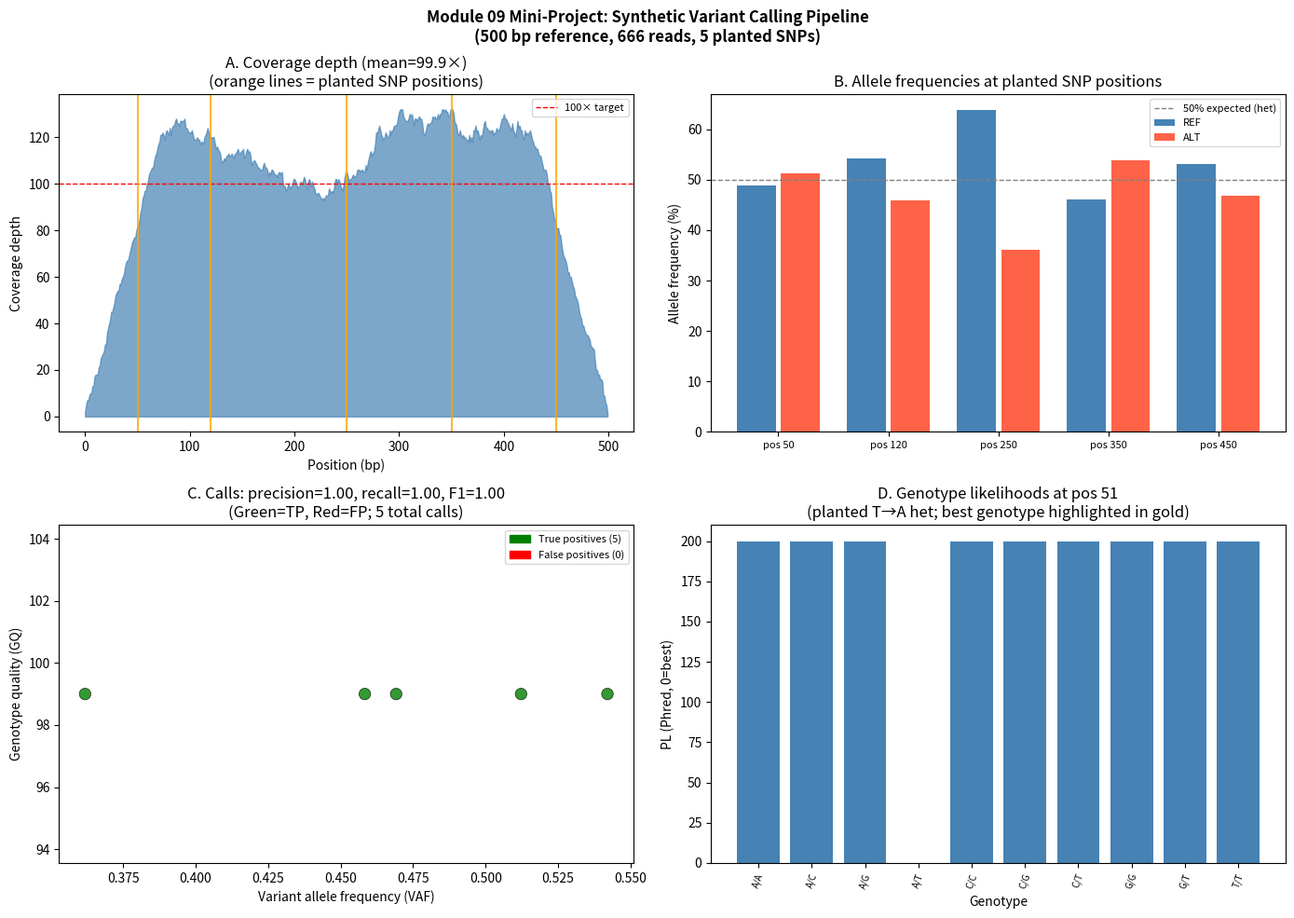

Generate this figure with matplotlib: (Note: this script raises an exception after producing the figure.)
# STEP 1 & 2: Simulate reference with planted SNPs
import numpy as np
from collections import defaultdict
from dataclasses import dataclass
from itertools import combinations_with_replacement
import re

rng = np.random.default_rng(42)

REF_LEN = 500
BASES = ['A', 'C', 'G', 'T']

# Generate reference
ref_seq = ''.join(rng.choice(BASES, REF_LEN))

# Plant 5 known heterozygous SNPs
PLANTED_SNPS = {
    50:  ('planted_ref', 'planted_alt'),  # will be filled in below
    120: ('planted_ref', 'planted_alt'),
    250: ('planted_ref', 'planted_alt'),
    350: ('planted_ref', 'planted_alt'),
    450: ('planted_ref', 'planted_alt'),
}

planted_snps = {}
for pos in sorted(PLANTED_SNPS.keys()):
    ref_base = ref_seq[pos]
    alt_base = rng.choice([b for b in BASES if b != ref_base])
    planted_snps[pos] = (ref_base, alt_base)

print("Reference length:", REF_LEN)
print("Planted SNPs:")
for pos, (ref_b, alt_b) in sorted(planted_snps.items()):
    print(f"  pos={pos}: {ref_b}→{alt_b}")

# STEP 3: Simulate reads
TARGET_COVERAGE = 100
READ_LEN = 75
ERROR_RATE = 0.005

n_reads = int(TARGET_COVERAGE * REF_LEN / READ_LEN)
print(f"Simulating {n_reads} reads for {TARGET_COVERAGE}× coverage")


@dataclass
class Read:
    read_id: str
    pos: int      # 1-based SAM position
    seq: str
    qual: str     # Phred+33
    strand: str
    cigar: str


def simulate_reads(ref, planted_snps, n_reads, read_len, error_rate, seed=42):
    rng = np.random.default_rng(seed)
    reads = []
    for i in range(n_reads):
        start = int(rng.integers(0, max(1, len(ref) - read_len + 1)))
        end = min(start + read_len, len(ref))
        bases = list(ref[start:end])
        actual_len = end - start

        # Apply planted SNPs (heterozygous: 50% chance for each read)
        for pos, (ref_b, alt_b) in planted_snps.items():
            if start <= pos < end:
                if rng.random() < 0.5:
                    bases[pos - start] = alt_b

        # Add sequencing errors
        for j in range(actual_len):
            if rng.random() < error_rate:
                bases[j] = rng.choice([b for b in BASES if b != bases[j]])

        # Quality scores
        quals = [chr(int(rng.integers(25, 38)) + 33) for _ in range(actual_len)]
        strand = '+' if rng.random() < 0.5 else '-'

        reads.append(Read(
            read_id=f'read_{i:06d}',
            pos=start + 1,
            seq=''.join(bases),
            qual=''.join(quals),
            strand=strand,
            cigar=f'{actual_len}M',
        ))
    return reads


reads = simulate_reads(ref_seq, planted_snps, n_reads, READ_LEN, ERROR_RATE)
print(f"Generated {len(reads)} reads")
print(f"Sample read: pos={reads[0].pos} cigar={reads[0].cigar} seq={reads[0].seq[:20]}...")

# STEP 4: Build pileup

@dataclass
class PileupPos:
    pos: int
    ref: str
    bases: list
    quals: list
    strands: list

    @property
    def depth(self): return len(self.bases)

    @property
    def counts(self): return defaultdict(int, {b: self.bases.count(b) for b in BASES})

    @property
    def vaf(self):
        ref_count = self.bases.count(self.ref)
        return 1 - ref_count / self.depth if self.depth > 0 else 0


def build_pileup(reads, ref_seq, min_mapq=0):
    pileup = {}
    for r in reads:
        start = r.pos - 1
        ops = re.findall(r'(\d+)([MIDNSHP=X])', r.cigar)
        q_pos = 0
        ref_pos = start
        for length_s, op in ops:
            n = int(length_s)
            if op == 'M':
                for k in range(n):
                    gpos = ref_pos + k
                    if 0 <= gpos < len(ref_seq) and q_pos + k < len(r.seq):
                        if gpos not in pileup:
                            pileup[gpos] = PileupPos(gpos, ref_seq[gpos], [], [], [])
                        q = ord(r.qual[q_pos + k]) - 33 if q_pos + k < len(r.qual) else 20
                        pileup[gpos].bases.append(r.seq[q_pos + k])
                        pileup[gpos].quals.append(q)
                        pileup[gpos].strands.append(r.strand)
                q_pos += n; ref_pos += n
    return pileup


pileup = build_pileup(reads, ref_seq)
print(f"Pileup positions: {len(pileup)}")
for pos, (ref_b, alt_b) in sorted(planted_snps.items())[:2]:
    p = pileup.get(pos)
    if p:
        print(f"  pos={pos}: depth={p.depth}, counts={dict(p.counts)}, VAF={p.vaf:.2f}")

# STEP 5: Genotype likelihood-based SNP caller (from scratch)

def phred_to_prob(q):
    return 10 ** (-q / 10)


def genotype_log_likelihood(bases, quals, genotype):
    a1, a2 = genotype
    log_lik = 0.0
    for b, q in zip(bases, quals):
        eps = phred_to_prob(q)
        p = 0.5 * ((1 - eps) if b == a1 else eps / 3) + \
            0.5 * ((1 - eps) if b == a2 else eps / 3)
        log_lik += np.log10(p + 1e-300)
    return log_lik


def call_snp(pileup_pos, min_depth=8, min_vaf=0.1, min_gq=20):
    p = pileup_pos
    if p.depth < min_depth or p.vaf < min_vaf:
        return None
    genotypes = list(combinations_with_replacement(BASES, 2))
    lls = {g: genotype_log_likelihood(p.bases, p.quals, g) for g in genotypes}
    best_g = max(lls, key=lls.get)
    if best_g == (p.ref, p.ref):
        return None
    sorted_ll = sorted(lls.values(), reverse=True)
    gq = int(min(-10 * (sorted_ll[1] - sorted_ll[0]), 99)) if len(sorted_ll) > 1 else 99
    if gq < min_gq:
        return None
    alt_alleles = [a for a in set(best_g) if a != p.ref]
    if not alt_alleles:
        return None
    return {
        'pos': p.pos + 1,  # 1-based VCF
        'ref': p.ref,
        'alt': alt_alleles[0],
        'depth': p.depth,
        'vaf': p.vaf,
        'gt': f'{best_g[0]}/{best_g[1]}',
        'gq': gq,
        'ref_count': p.bases.count(p.ref),
        'alt_count': p.bases.count(alt_alleles[0]),
        'fwd_alt': sum(1 for b, s in zip(p.bases, p.strands) if b == alt_alleles[0] and s == '+'),
        'rev_alt': sum(1 for b, s in zip(p.bases, p.strands) if b == alt_alleles[0] and s == '-'),
    }


calls = []
for pos in sorted(pileup.keys()):
    result = call_snp(pileup[pos])
    if result:
        calls.append(result)

# Evaluate
planted_positions = set(pos + 1 for pos in planted_snps.keys())  # 1-based
called_positions = set(c['pos'] for c in calls)
tp = called_positions & planted_positions
fp = called_positions - planted_positions
fn = planted_positions - called_positions

precision = len(tp) / len(called_positions) if called_positions else 0
recall = len(tp) / len(planted_positions) if planted_positions else 0
f1 = 2 * precision * recall / (precision + recall) if (precision + recall) > 0 else 0

print(f"Calls made: {len(calls)}")
print(f"True positives: {len(tp)} ({sorted(tp)})")
print(f"False positives: {len(fp)} ({sorted(fp)})")
print(f"False negatives: {len(fn)} ({sorted(fn)})")
print(f"Precision: {precision:.3f}")
print(f"Recall: {recall:.3f}")
print(f"F1: {f1:.3f}")

# STEP 6: Write VCF output

def write_vcf(calls, ref_len, sample_name='SIMULATED_SAMPLE'):
    lines = [
        '##fileformat=VCFv4.2',
        '##source=module09_synthetic_pipeline',
        f'##reference=simulated_{ref_len}bp',
        '##FILTER=<ID=PASS,Description="All filters passed">',
        '##INFO=<ID=DP,Number=1,Type=Integer,Description="Depth">',
        '##INFO=<ID=VAF,Number=1,Type=Float,Description="Variant allele frequency">',
        '##FORMAT=<ID=GT,Number=1,Type=String,Description="Genotype">',
        '##FORMAT=<ID=AD,Number=R,Type=Integer,Description="Allele depth ref,alt">',
        '##FORMAT=<ID=GQ,Number=1,Type=Integer,Description="Genotype quality">',
        f'#CHROM\tPOS\tID\tREF\tALT\tQUAL\tFILTER\tINFO\tFORMAT\t{sample_name}',
    ]
    for c in sorted(calls, key=lambda x: x['pos']):
        qual = round(-10 * np.log10(max(1e-10, 10 ** (-(c['gq'] / 10)))), 1)
        info = f"DP={c['depth']};VAF={c['vaf']:.3f}"
        fmt = 'GT:AD:GQ'
        sample = f"{c['gt']}:{c['ref_count']},{c['alt_count']}:{c['gq']}"
        lines.append(f"chr1\t{c['pos']}\t.\t{c['ref']}\t{c['alt']}\t{c['gq']}\tPASS\t{info}\t{fmt}\t{sample}")
    return '\n'.join(lines)


vcf_str = write_vcf(calls, REF_LEN)
print("VCF output (first 15 lines):")
for line in vcf_str.split('\n')[:15]:
    print(' ', line)

# STEP 7-8: Portfolio figure
import matplotlib.pyplot as plt
import matplotlib.patches as mpatches
import numpy as np
import os

fig, axes = plt.subplots(2, 2, figsize=(14, 10))

# Panel A: Coverage depth
ax = axes[0, 0]
cov = np.zeros(REF_LEN, dtype=int)
for r in reads:
    s = r.pos - 1
    e = min(s + len(r.seq), REF_LEN)
    cov[s:e] += 1
ax.fill_between(range(REF_LEN), cov, color='steelblue', alpha=0.7)
ax.axhline(TARGET_COVERAGE, color='red', ls='--', lw=1, label=f'{TARGET_COVERAGE}× target')
for pos in planted_snps:
    ax.axvline(pos, color='orange', lw=1.5, alpha=0.8)
ax.set_xlabel('Position (bp)')
ax.set_ylabel('Coverage depth')
ax.set_title(f'A. Coverage depth (mean={cov.mean():.1f}×)\n(orange lines = planted SNP positions)')
ax.legend(fontsize=8)

# Panel B: Pileup allele frequencies at SNP positions
ax2 = axes[0, 1]
snp_positions = sorted(planted_snps.keys())
for idx, pos in enumerate(snp_positions):
    p = pileup.get(pos)
    if p is None: continue
    ref_b, alt_b = planted_snps[pos]
    counts_dict = dict(p.counts)
    x_positions = [idx - 0.2, idx + 0.2]
    ref_c = counts_dict.get(ref_b, 0)
    alt_c = counts_dict.get(alt_b, 0)
    total = ref_c + alt_c + 1e-9
    ax2.bar(idx - 0.2, ref_c / total * 100, width=0.35, color='steelblue', label='REF' if idx == 0 else '')
    ax2.bar(idx + 0.2, alt_c / total * 100, width=0.35, color='tomato', label='ALT' if idx == 0 else '')
ax2.axhline(50, color='gray', ls='--', lw=1, label='50% expected (het)')
ax2.set_xticks(range(len(snp_positions)))
ax2.set_xticklabels([f'pos {p}' for p in snp_positions], fontsize=8)
ax2.set_ylabel('Allele frequency (%)')
ax2.set_title('B. Allele frequencies at planted SNP positions')
ax2.legend(fontsize=8)

# Panel C: Called vs. planted SNPs (precision/recall)
ax3 = axes[1, 0]
all_positions_in_calls = sorted({c['pos'] - 1 for c in calls})
category = []
vaf_vals = []
gq_vals = []
for c in sorted(calls, key=lambda x: x['pos']):
    g_pos = c['pos'] - 1
    is_tp = g_pos in planted_snps
    category.append('TP' if is_tp else 'FP')
    vaf_vals.append(c['vaf'])
    gq_vals.append(c['gq'])
colors = ['green' if c == 'TP' else 'red' for c in category]
ax3.scatter(vaf_vals, gq_vals, c=colors, s=80, alpha=0.8, edgecolors='black', lw=0.5)
ax3.set_xlabel('Variant allele frequency (VAF)')
ax3.set_ylabel('Genotype quality (GQ)')
ax3.set_title(f'C. Calls: precision={precision:.2f}, recall={recall:.2f}, F1={f1:.2f}\n'
              f'(Green=TP, Red=FP; {len(calls)} total calls)')
tp_patch = mpatches.Patch(color='green', label=f'True positives ({len(tp)})')
fp_patch = mpatches.Patch(color='red', label=f'False positives ({len(fp)})')
ax3.legend(handles=[tp_patch, fp_patch], fontsize=8)

# Panel D: Genotype likelihood for one SNP site
ax4 = axes[1, 1]
example_pos = list(planted_snps.keys())[0]
p_example = pileup.get(example_pos)
if p_example:
    genotypes = list(combinations_with_replacement(BASES, 2))
    lls = {g: genotype_log_likelihood(p_example.bases, p_example.quals, g) for g in genotypes}
    best_ll = max(lls.values())
    pl_vals = [-10 * (v - best_ll) for v in lls.values()]
    gt_labels = [f'{g[0]}/{g[1]}' for g in genotypes]
    bar_colors = ['gold' if pl == 0 else 'steelblue' for pl in pl_vals]
    ax4.bar(gt_labels, [min(v, 200) for v in pl_vals], color=bar_colors)
    ax4.set_xlabel('Genotype')
    ax4.set_ylabel('PL (Phred, 0=best)')
    ref_b, alt_b = planted_snps[example_pos]
    ax4.set_title(f'D. Genotype likelihoods at pos {example_pos+1}\n'
                  f'(planted {ref_b}→{alt_b} het; best genotype highlighted in gold)')
    ax4.tick_params(axis='x', rotation=70, labelsize=7)

plt.suptitle('Module 09 Mini-Project: Synthetic Variant Calling Pipeline\n'
             f'({REF_LEN} bp reference, {n_reads} reads, 5 planted SNPs)',
             fontsize=12, fontweight='bold')
plt.tight_layout()

os.makedirs('../../../../portfolio', exist_ok=True)
plt.savefig('../../../../portfolio/module09_variant_calling_pipeline.png',
            dpi=150, bbox_inches='tight')
plt.savefig('variant_calling_pipeline.png', dpi=150, bbox_inches='tight')
plt.show()
print("Portfolio figure saved to portfolio/module09_variant_calling_pipeline.png")
